3-way image classification set "texas_tortoise_composite" from GitHub (csekharan/tortoise-predictor); label vocabulary: blank, other animal, tortoise.

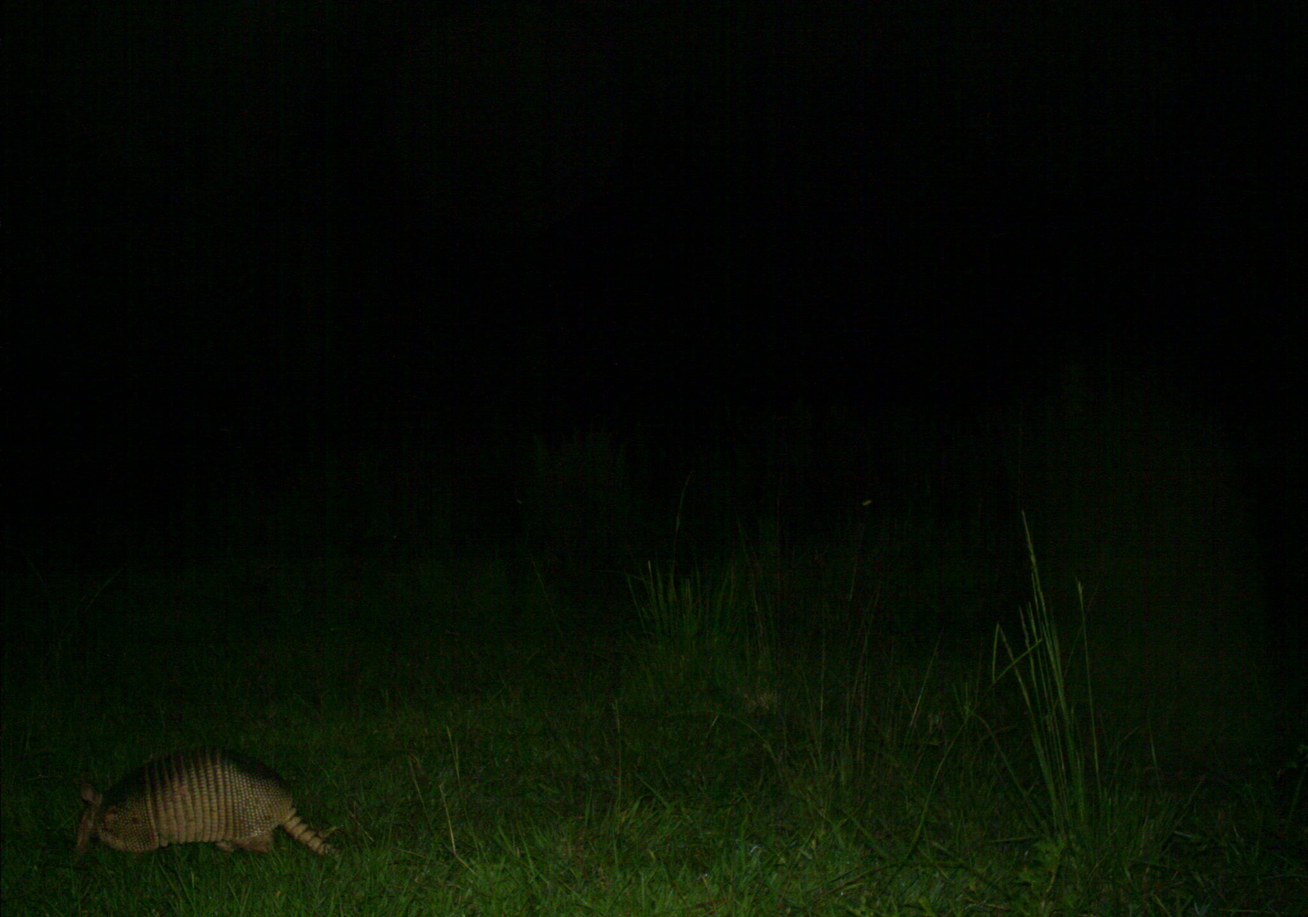
Label: other animal

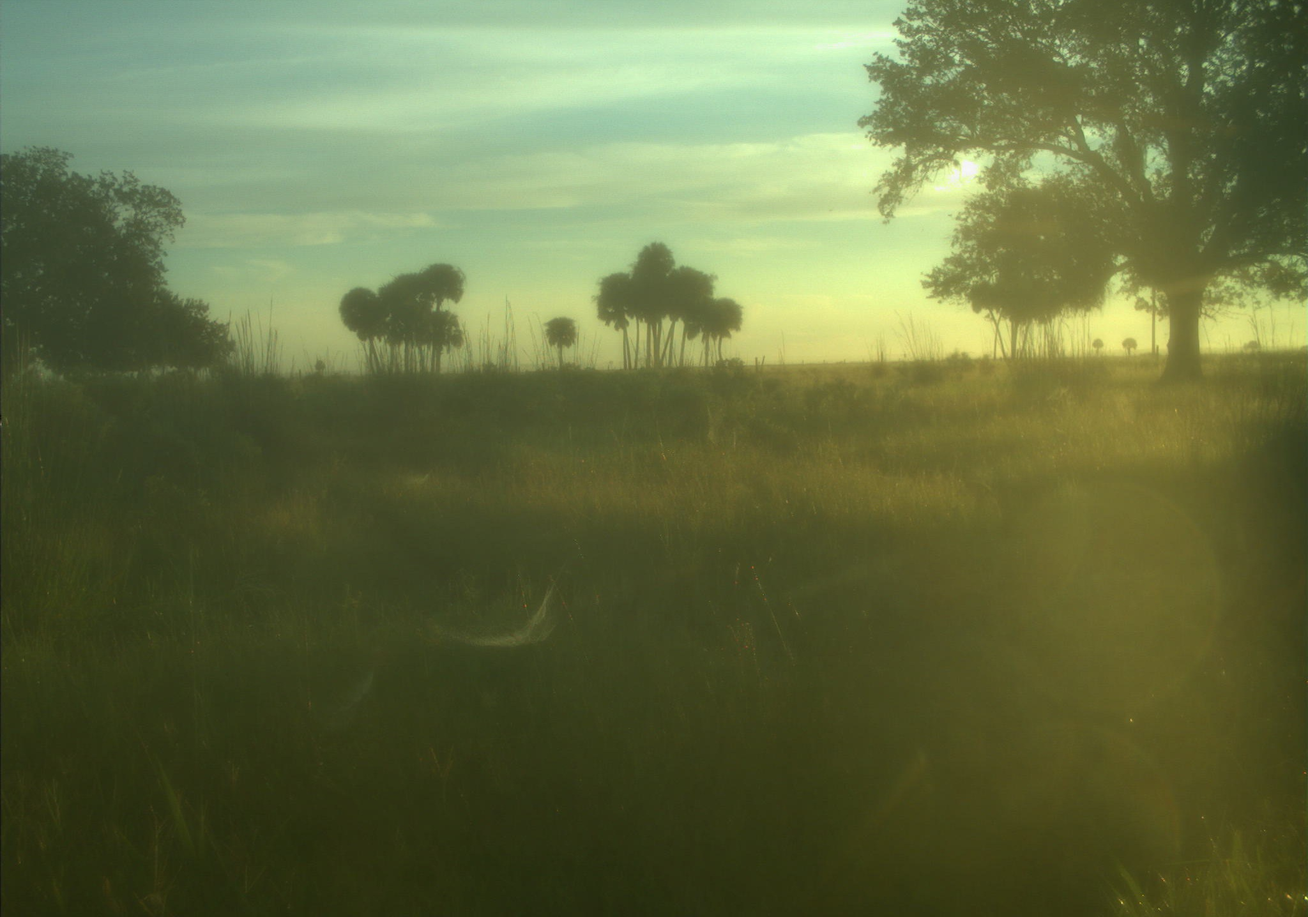
Label: blank

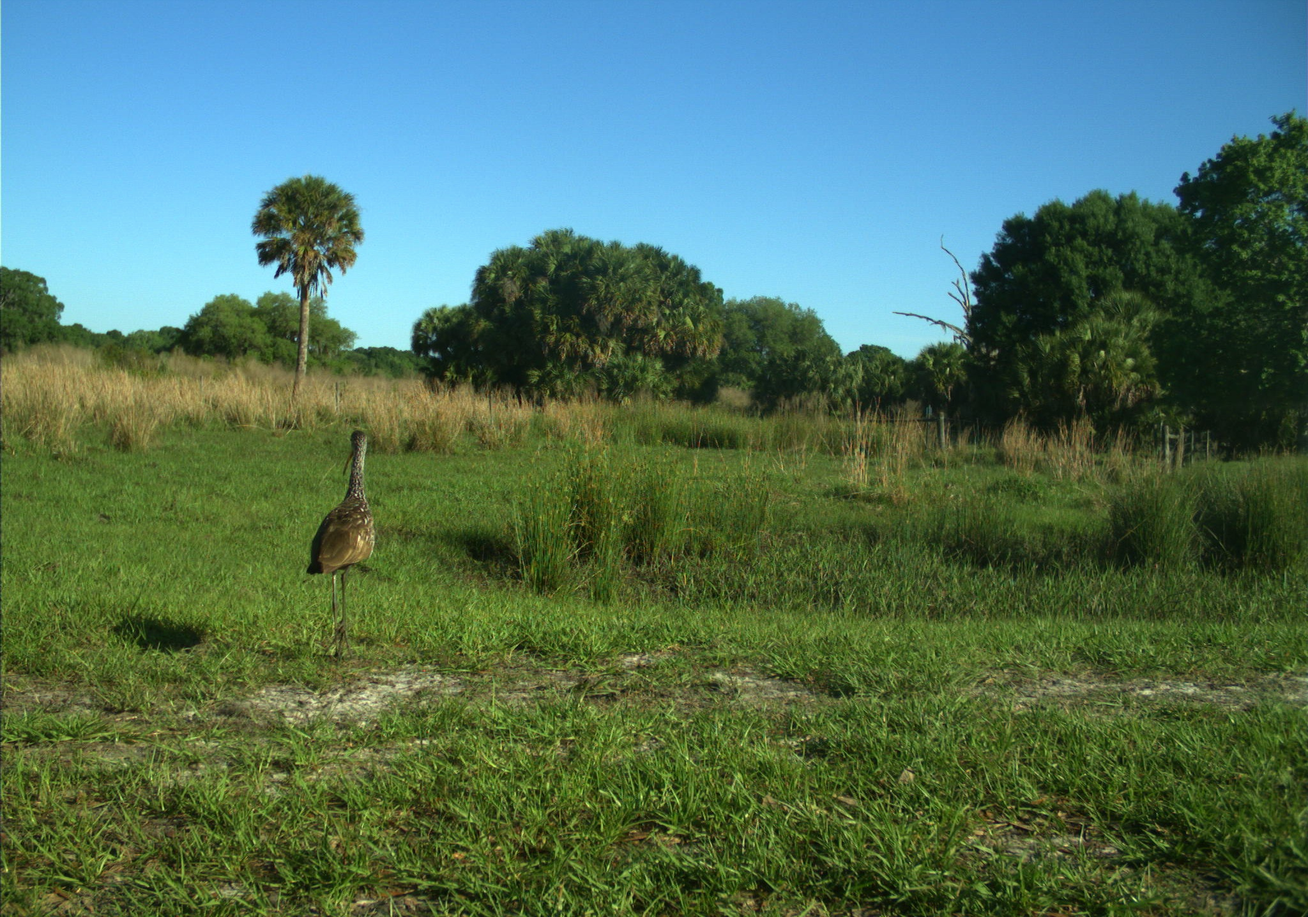
Label: other animal

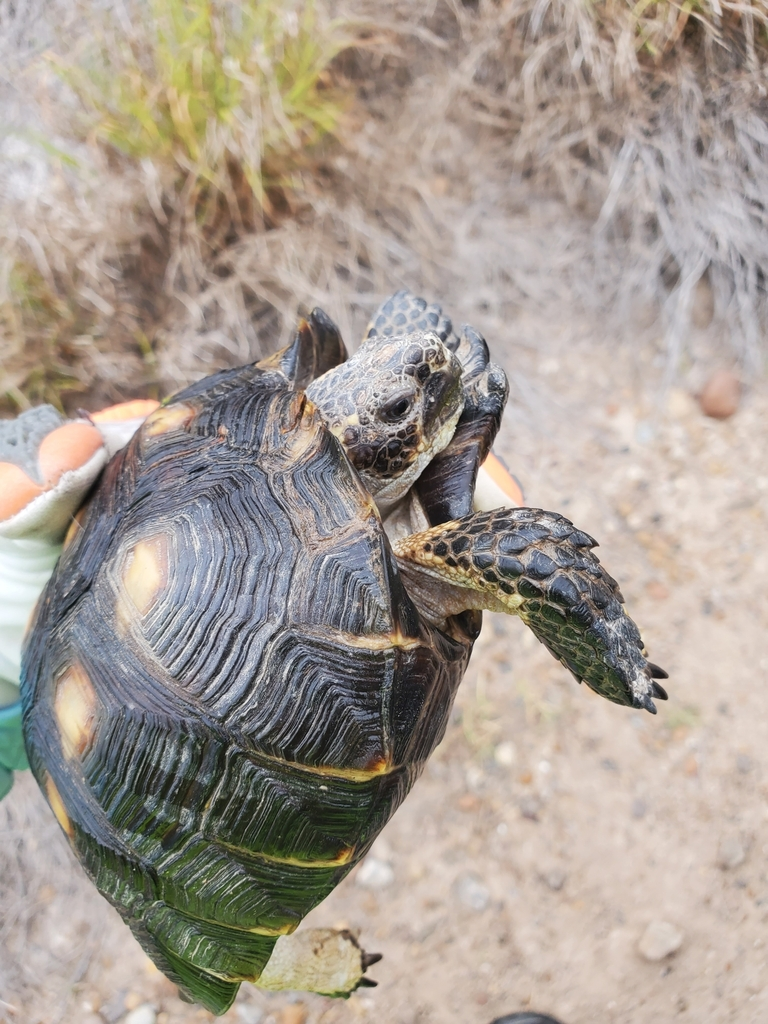
Label: tortoise

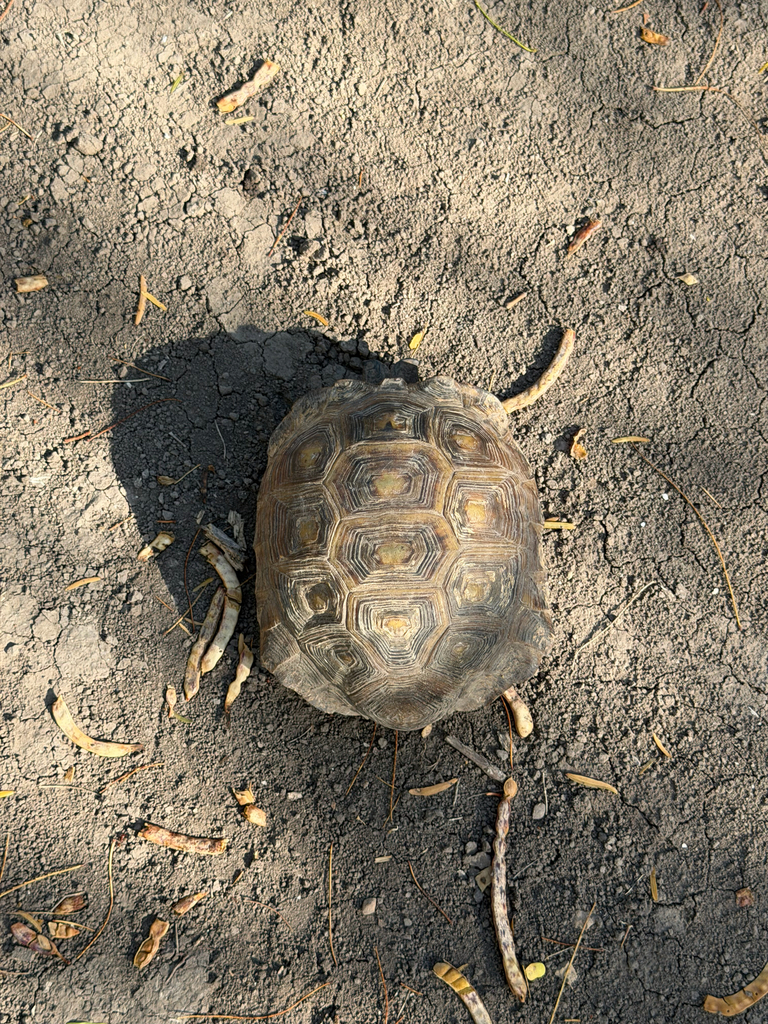
Label: tortoise

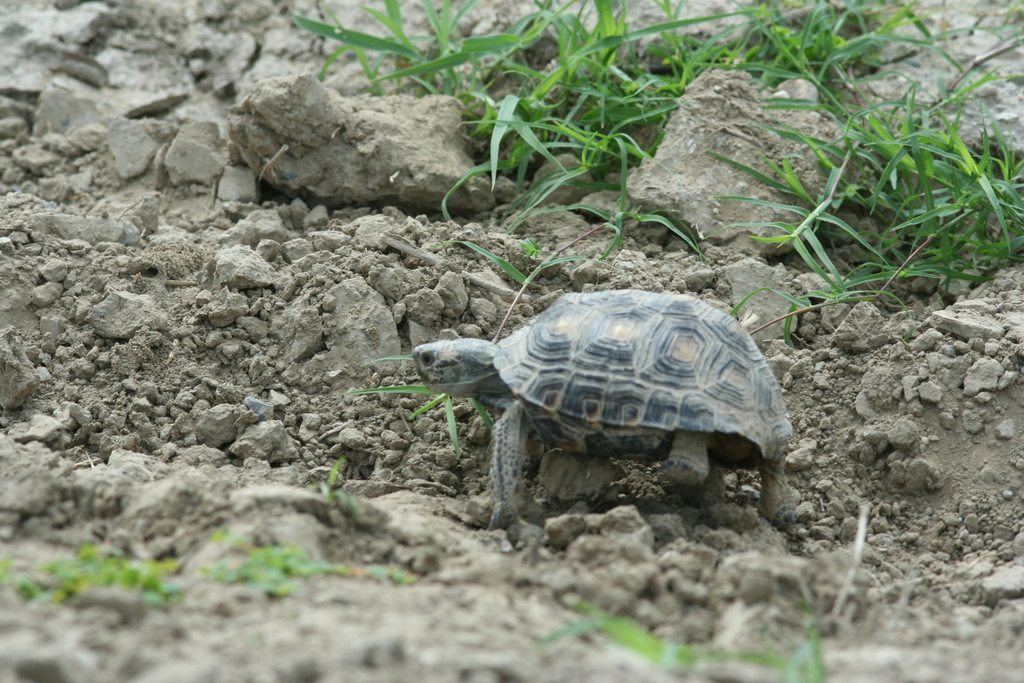
Label: tortoise
